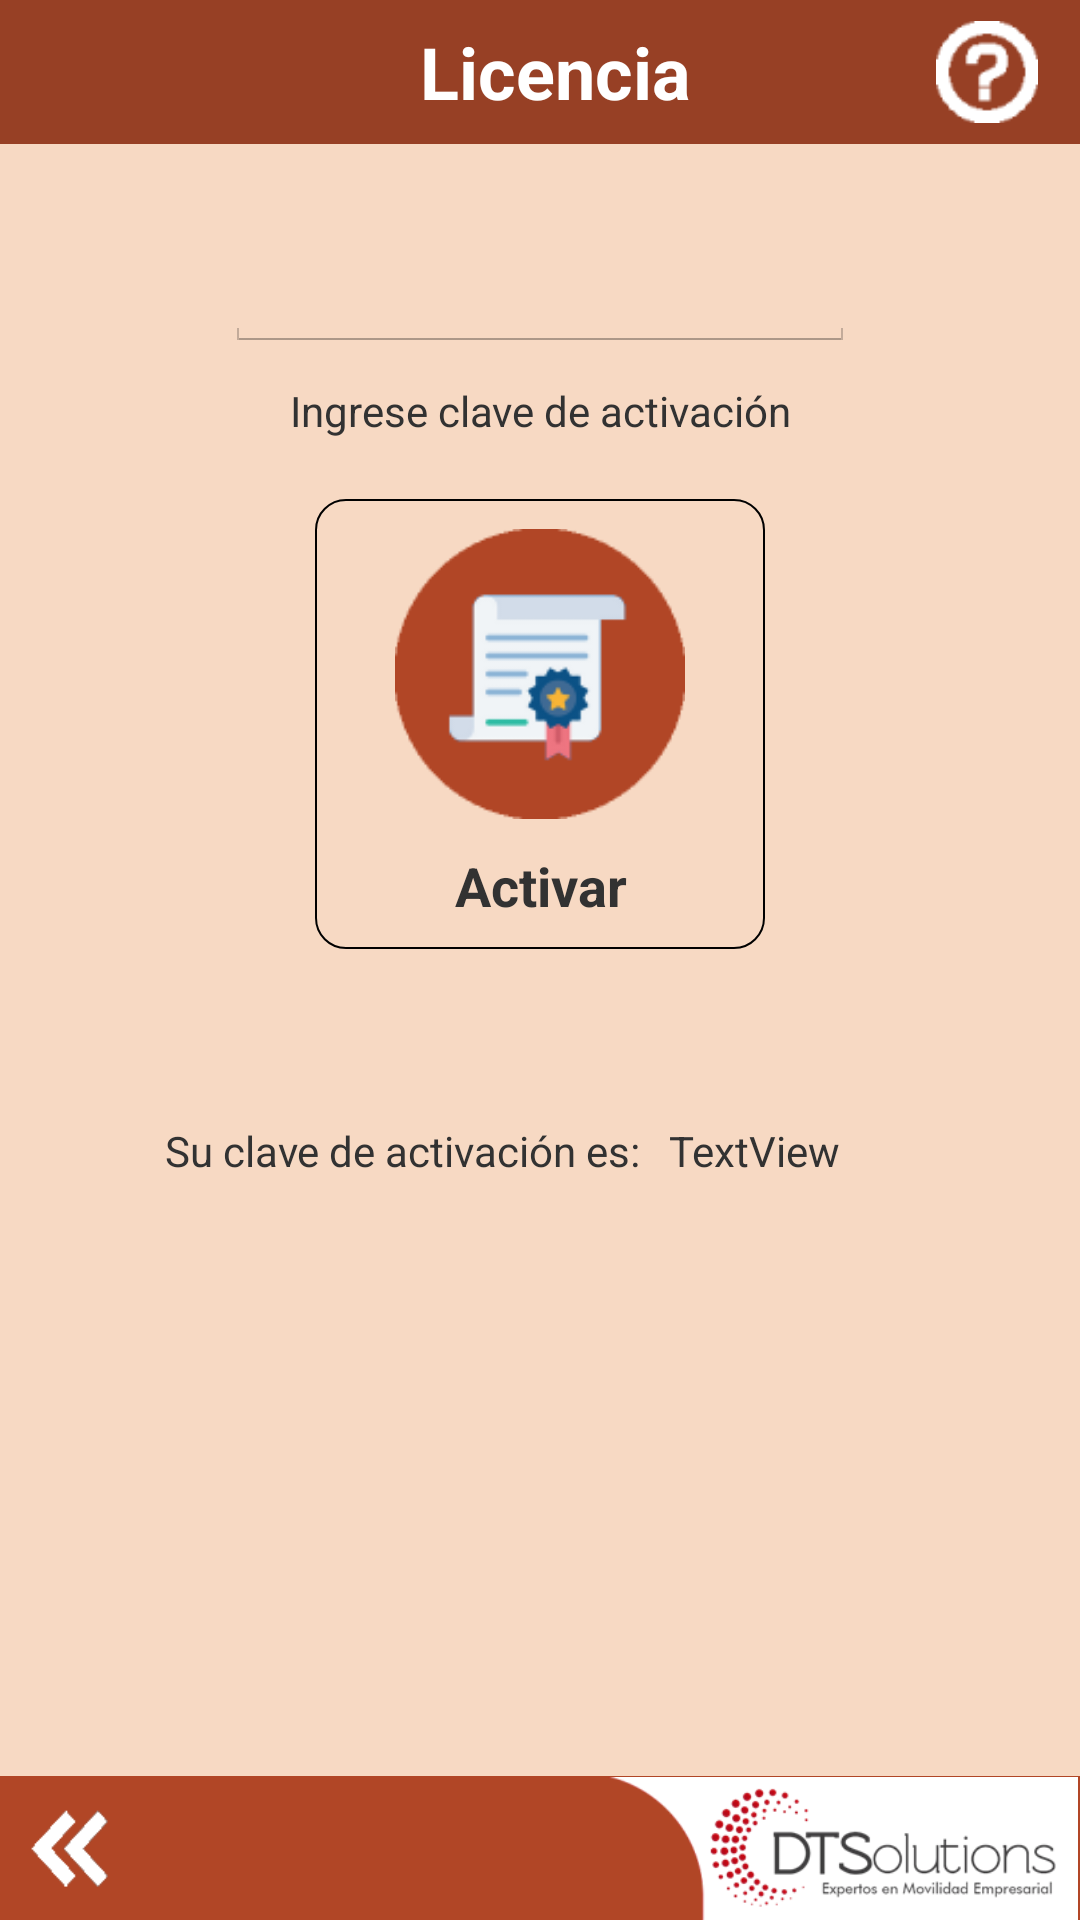

This screen was rendered from an Android layout file. Write that file and the resources it references.
<!-- AndroidManifest.xml: application theme AppTheme -->
<!-- res/layout/activity_licencia.xml -->
<?xml version="1.0" encoding="utf-8"?>
    <RelativeLayout xmlns:android="http://schemas.android.com/apk/res/android"
        xmlns:app="http://schemas.android.com/apk/res-auto"
        xmlns:tools="http://schemas.android.com/tools"
        android:layout_width="match_parent"
        android:layout_height="match_parent"
        android:background="@drawable/color_light"
        tools:context="com.dts.tomweb.Licencia">

        <RelativeLayout
            android:id="@+id/relTop"
            android:layout_width="match_parent"
            android:layout_height="48dp"
            android:background="@drawable/color_dark">

            <TextView
                android:id="@+id/Productos"
                android:layout_width="match_parent"
                android:layout_height="wrap_content"
                android:layout_alignParentLeft="false"
                android:layout_alignParentRight="false"
                android:layout_centerVertical="true"
                android:gravity="center_horizontal"
                android:paddingLeft="10dp"
                android:text="Licencia"
                android:textColor="#FFFFFF"
                android:textSize="24sp"
                android:textStyle="bold" />

            <ImageView
                android:id="@+id/imageView13"
                android:layout_width="wrap_content"
                android:layout_height="wrap_content"
                android:layout_alignParentEnd="true"
                android:layout_alignParentBottom="true"
                android:layout_marginEnd="0dp"
                android:layout_marginBottom="0dp"
                android:clickable="true"
                android:onClick="doHelp"
                android:padding="7dp"
                android:src="@drawable/help" />

        </RelativeLayout>

        <RelativeLayout
            android:id="@+id/relBot"
            android:layout_width="match_parent"
            android:layout_height="48dp"
            android:layout_alignParentBottom="true"
            android:background="@drawable/color_medium">

            <ImageView
                android:id="@+id/imageView4"
                android:layout_width="wrap_content"
                android:layout_height="wrap_content"
                android:layout_marginStart="0dp"
                android:layout_marginBottom="0dp"
                android:adjustViewBounds="true"
                android:clickable="true"
                android:onClick="doExit"
                android:paddingLeft="8dp"
                android:paddingTop="8dp"
                android:paddingRight="10dp"
                android:paddingBottom="7dp"
                android:src="@drawable/arr_prev" />

            <ImageView
                android:id="@+id/imageView"
                android:layout_width="wrap_content"
                android:layout_height="wrap_content"
                android:layout_alignParentEnd="true"
                android:layout_alignParentBottom="true"
                android:layout_marginStart="0dp"
                android:layout_marginBottom="0dp"
                android:adjustViewBounds="true"
                android:src="@drawable/dts" />

        </RelativeLayout>

    <RelativeLayout
        android:id="@+id/relBut"
        android:layout_width="150dp"
        android:layout_height="150dp"
        android:layout_below="@id/textView4"
        android:layout_centerHorizontal="true"
        android:layout_marginTop="20dp"
        android:background="@drawable/frame_round"
        android:clickable="true"
        android:onClick="doActivate">

        <TextView
            android:id="@+id/textView118"
            android:layout_width="match_parent"
            android:layout_height="wrap_content"
            android:layout_alignParentEnd="true"
            android:layout_alignParentBottom="true"
            android:layout_marginBottom="9dp"
            android:gravity="center_horizontal"
            android:text="Activar"
            android:textSize="18sp"
            android:textStyle="bold" />

        <ImageView
            android:id="@+id/imageView112"
            android:layout_width="match_parent"
            android:layout_height="wrap_content"
            android:layout_above="@+id/textView118"
            android:layout_alignParentStart="true"
            android:layout_alignParentTop="true"
            android:layout_marginTop="0dp"
            android:padding="10dp"
            android:src="@drawable/certificate" />
    </RelativeLayout>

    <EditText
        android:id="@+id/txtLic"
        android:layout_width="wrap_content"
        android:layout_height="wrap_content"
        android:layout_below="@+id/relTop"
        android:layout_alignParentEnd="false"
        android:layout_centerHorizontal="true"
        android:layout_marginTop="30dp"
        android:ems="10"
        android:inputType="textPersonName"
        android:textSize="18sp"
        android:textStyle="bold" />

    <TextView
        android:id="@+id/textView4"
        android:layout_width="wrap_content"
        android:layout_height="wrap_content"
        android:layout_below="@+id/txtLic"
        android:layout_alignStart="@+id/txtLic"
        android:layout_alignEnd="@+id/txtLic"
        android:layout_marginTop="10dp"
        android:gravity="center_horizontal"
        android:text="Ingrese clave de activación" />

    <TextView
        android:id="@+id/textView3"
        android:layout_width="wrap_content"
        android:layout_height="wrap_content"
        android:layout_above="@+id/relBot"
        android:layout_alignParentStart="true"
        android:layout_marginStart="55dp"
        android:layout_marginBottom="199dp"
        android:text="Su clave de activación es: " />

    <TextView
        android:id="@+id/txtClave"
        android:layout_width="wrap_content"
        android:layout_height="wrap_content"
        android:layout_above="@+id/relBot"
        android:layout_marginStart="6dp"
        android:layout_marginBottom="199dp"
        android:layout_toEndOf="@+id/textView3"
        android:text="TextView" />

</RelativeLayout>
<!-- resources referenced by this layout -->
<resources>
  <!-- drawable arr_prev: png bitmap (drawable, 1372 bytes) -->
  <!-- drawable certificate: png bitmap (drawable, 4661 bytes) -->
  <!-- drawable color_dark (drawable) -->
  <shape xmlns:android="http://schemas.android.com/apk/res/android"
         android:shape="rectangle">
         <solid android:color="#974025" />
  </shape>
  <!-- drawable color_light (drawable) -->
  <shape xmlns:android="http://schemas.android.com/apk/res/android"
         android:shape="rectangle">
         <solid android:color="#F7D9C3" />
  </shape>
  <!-- drawable color_medium (drawable) -->
  <shape xmlns:android="http://schemas.android.com/apk/res/android"
         android:shape="rectangle">
         <solid android:color="#B14626" />
  </shape>
  <!-- drawable dts: png bitmap (drawable, 16052 bytes) -->
  <!-- drawable frame_round (drawable) -->
  <shape xmlns:android="http://schemas.android.com/apk/res/android"
         android:shape="rectangle">
         <solid android:color="@android:color/transparent" />
    <corners
        android:radius="10dp" />       
    <stroke
        android:width="0.75dp"
        android:color="@android:color/black" />
  </shape>
  <!-- drawable help: png bitmap (drawable, 973 bytes) -->
  <style name="AppTheme" parent="android:Theme.Holo.Light.NoActionBar">
          <item name="android:windowBackground">@drawable/color_light</item>
          <item name="android:windowDisablePreview">true</item>
      </style>
</resources>
